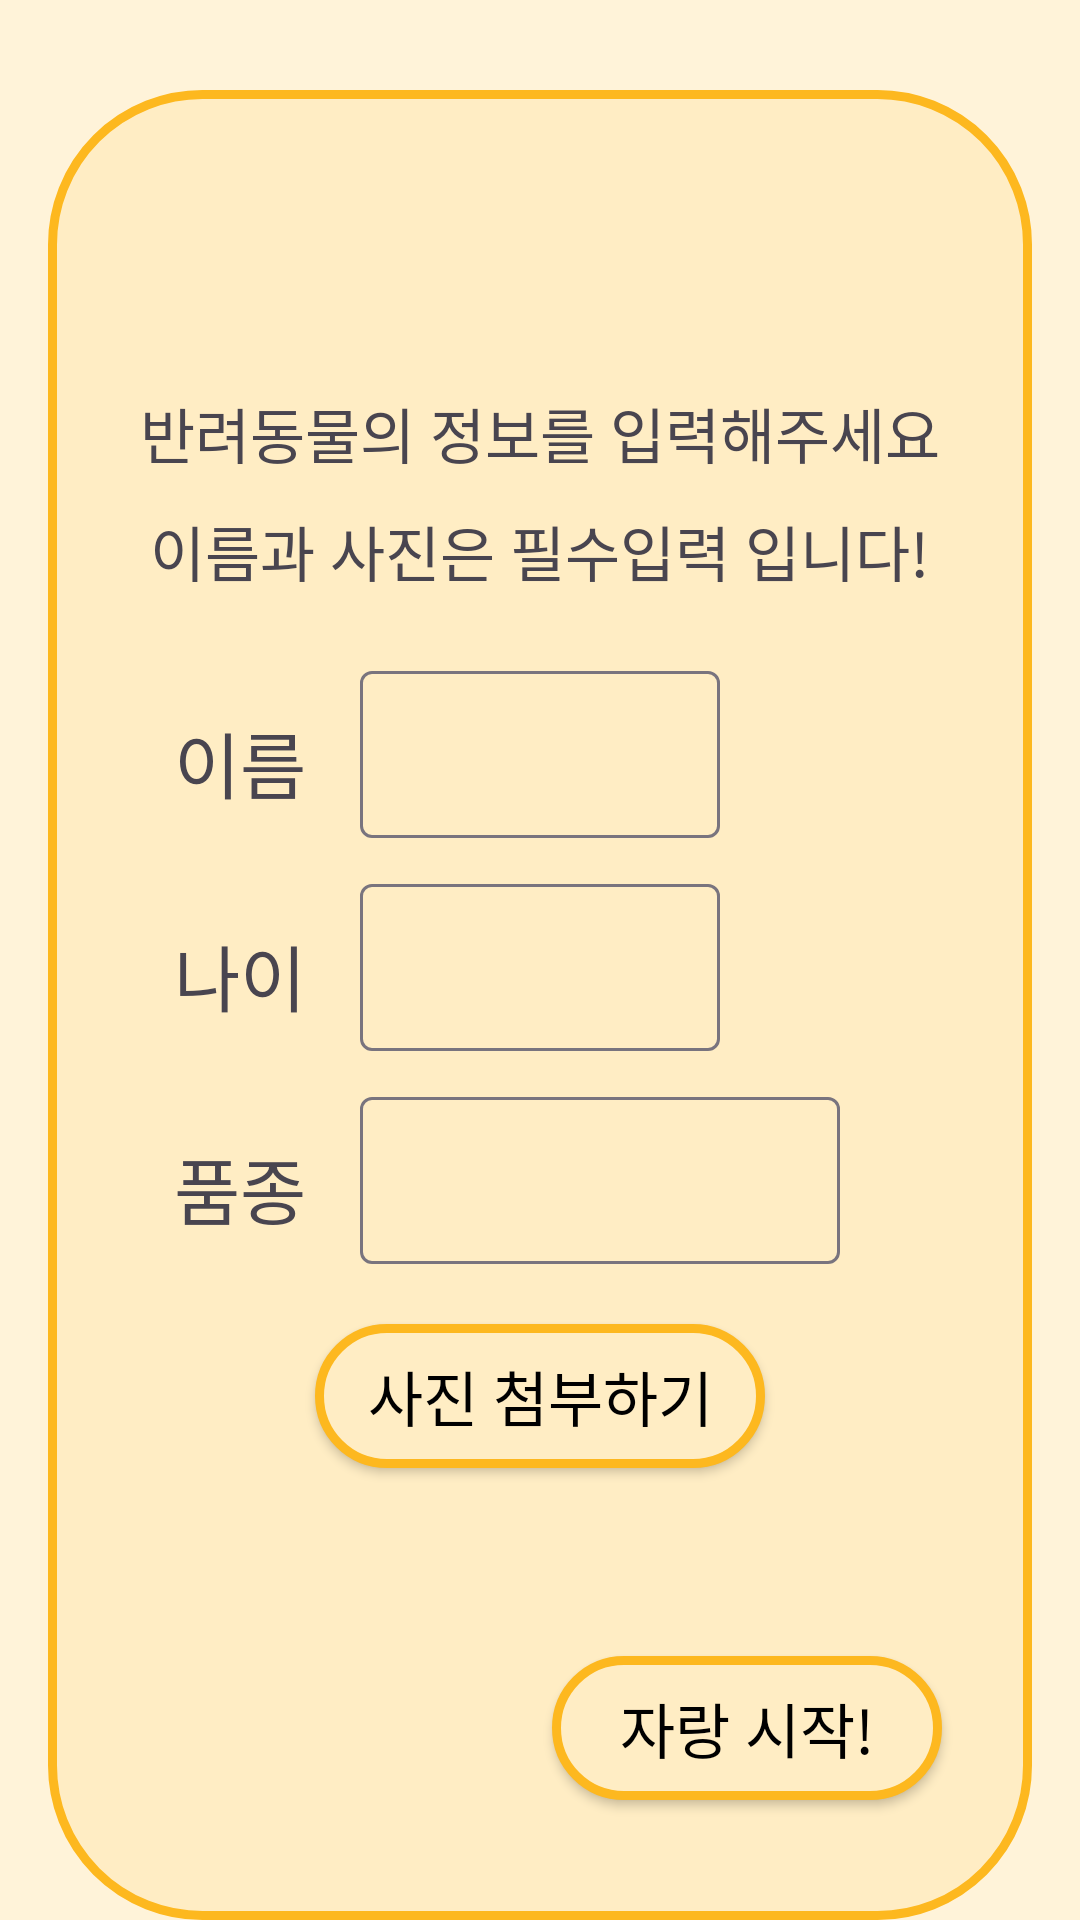

Produce the Android XML layout that renders to this screen, including the resource entries it uses.
<!-- AndroidManifest.xml: application theme Theme.TP14PetFlex -->
<!-- res/layout/fragment_upload.xml -->
<?xml version="1.0" encoding="utf-8"?>
<RelativeLayout xmlns:android="http://schemas.android.com/apk/res/android"
    android:layout_width="match_parent"
    android:layout_height="match_parent"
    android:paddingLeft="16dp"
    android:paddingRight="16dp"
    android:paddingTop="30dp"
    android:background="@color/subColor">

    <TextView
        android:layout_width="match_parent"
        android:layout_height="match_parent"
        android:background="@drawable/bg_btn"/>

    <TextView
        android:id="@+id/bg1"
        android:layout_width="wrap_content"
        android:layout_height="wrap_content"
        android:text="반려동물의 정보를 입력해주세요"
        android:fontFamily="@font/cafedongdong"
        android:textSize="20sp"
        android:layout_centerHorizontal="true"
        android:layout_above="@id/bg2"/>
    <TextView
        android:id="@+id/bg2"
        android:layout_width="wrap_content"
        android:layout_height="wrap_content"
        android:text="이름과 사진은 필수입력 입니다!"
        android:fontFamily="@font/cafedongdong"
        android:textSize="20sp"
        android:layout_centerHorizontal="true"
        android:layout_above="@id/upload_input_layout_name"
        android:layout_marginBottom="20dp"
        android:layout_marginTop="10dp"/>

    <TextView
        android:id="@+id/upload_tv_name"
        android:layout_width="wrap_content"
        android:layout_height="wrap_content"
        android:text="이름"
        android:textSize="24sp"
        android:fontFamily="@font/cafedongdong"
        android:layout_alignTop="@id/upload_input_layout_name"
        android:layout_toLeftOf="@id/upload_input_layout_name"
        android:layout_margin="18dp"/>

    <TextView
        android:id="@+id/upload_tv_age"
        android:layout_width="wrap_content"
        android:layout_height="wrap_content"
        android:layout_alignTop="@id/upload_input_layout_age"
        android:layout_toLeftOf="@id/upload_input_layout_age"
        android:fontFamily="@font/cafedongdong"
        android:text="나이"
        android:layout_margin="18dp"
        android:textSize="24sp" />

    <TextView
        android:id="@+id/upload_tv_breed"
        android:layout_width="wrap_content"
        android:layout_height="wrap_content"
        android:layout_alignTop="@id/upload_input_layout_breed"
        android:layout_margin="18dp"
        android:layout_toLeftOf="@id/upload_input_layout_breed"
        android:fontFamily="@font/cafedongdong"
        android:text="품종"
        android:textSize="24sp" />

    <com.google.android.material.textfield.TextInputLayout
        android:id="@+id/upload_input_layout_name"
        android:layout_width="120dp"
        android:layout_height="wrap_content"
        android:layout_above="@id/upload_input_layout_age"
        android:layout_alignLeft="@id/upload_input_layout_age">
        <com.google.android.material.textfield.TextInputEditText
            android:layout_width="match_parent"
            android:layout_height="wrap_content"
            android:inputType="text"
            android:maxLength="15"
            android:maxLines="1"
            android:fontFamily="@font/cafedongdong"
            android:gravity="center"/>
    </com.google.android.material.textfield.TextInputLayout>

    <com.google.android.material.textfield.TextInputLayout
        android:id="@+id/upload_input_layout_age"
        android:layout_width="120dp"
        android:layout_height="wrap_content"
        android:layout_centerInParent="true"
        android:layout_marginTop="10dp"
        android:layout_marginBottom="10dp">
        <com.google.android.material.textfield.TextInputEditText
            android:layout_width="match_parent"
            android:layout_height="wrap_content"
            android:inputType="number"
            android:maxLength="2"
            android:maxLines="1"
            android:fontFamily="@font/cafedongdong"
            android:gravity="center"/>
    </com.google.android.material.textfield.TextInputLayout>

    <com.google.android.material.textfield.TextInputLayout
        android:id="@+id/upload_input_layout_breed"
        android:layout_width="160dp"
        android:layout_height="wrap_content"
        android:layout_below="@id/upload_input_layout_age"
        android:layout_alignLeft="@id/upload_input_layout_age">
        <com.google.android.material.textfield.TextInputEditText
            android:layout_width="match_parent"
            android:layout_height="wrap_content"
            android:inputType="text"
            android:maxLength="50"
            android:maxLines="1"
            android:fontFamily="@font/cafedongdong"
            android:gravity="center"/>
    </com.google.android.material.textfield.TextInputLayout>

    <androidx.appcompat.widget.AppCompatButton
        android:id="@+id/upload_btn_image"
        android:layout_width="150dp"
        android:layout_height="wrap_content"
        android:text="사진 첨부하기"
        android:background="@drawable/bg_btn"
        android:fontFamily="@font/cafedongdong"
        android:textSize="20sp"
        android:textColor="@color/black"
        android:layout_below="@id/upload_input_layout_breed"
        android:layout_centerHorizontal="true"
        android:layout_marginTop="20dp"/>

    <ImageView
        android:id="@+id/upload_img_check"
        android:layout_width="40dp"
        android:layout_height="40dp"
        android:src="@drawable/ic_check"
        android:layout_toRightOf="@id/upload_btn_image"
        android:layout_alignTop="@id/upload_btn_image"
        android:visibility="invisible"
        android:layout_marginTop="5dp"/>


    <androidx.appcompat.widget.AppCompatButton
        android:id="@+id/upload_btn_upload"
        android:layout_width="130dp"
        android:layout_height="wrap_content"
        android:layout_alignParentRight="true"
        android:layout_alignParentBottom="true"
        android:layout_marginRight="30dp"
        android:layout_marginBottom="40dp"
        android:background="@drawable/bg_btn"
        android:fontFamily="@font/cafedongdong"
        android:text="자랑 시작!"
        android:textColor="@color/black"
        android:textSize="20sp" />




</RelativeLayout>
<!-- resources referenced by this layout -->
<resources>
  <color name="black">#FF000000</color>
  <color name="subColor">#FFF3D9</color>
  <!-- drawable bg_btn (drawable) -->
  <?xml version="1.0" encoding="utf-8"?>
  <shape xmlns:android="http://schemas.android.com/apk/res/android" android:shape="rectangle">
  
      <stroke android:width="3dp" android:color="@color/mainColor"/>
      <corners android:radius="50dp"/>
      <solid android:color="#FFEDC4"/>
  
  </shape>
  <!-- drawable ic_check (drawable) -->
  <vector android:height="30dp" android:tint="#FFAD1F"
      android:viewportHeight="24" android:viewportWidth="24"
      android:width="30dp" xmlns:android="http://schemas.android.com/apk/res/android">
      <path android:fillColor="@android:color/white" android:pathData="M9,16.17L4.83,12l-1.42,1.41L9,19 21,7l-1.41,-1.41z"/>
  </vector>
  <style name="Theme.TP14PetFlex" parent="Base.Theme.TP14PetFlex">
          <item name="android:windowTranslucentStatus">true</item>
          <item name="android:windowLightStatusBar">true</item>
  
      </style>
  <color name="mainColor">#FDB81F</color>
  <style name="Base.Theme.TP14PetFlex" parent="Theme.Material3.DayNight.NoActionBar">
          
          <item name="colorPrimary">@color/mainColor</item>
      </style>
</resources>
